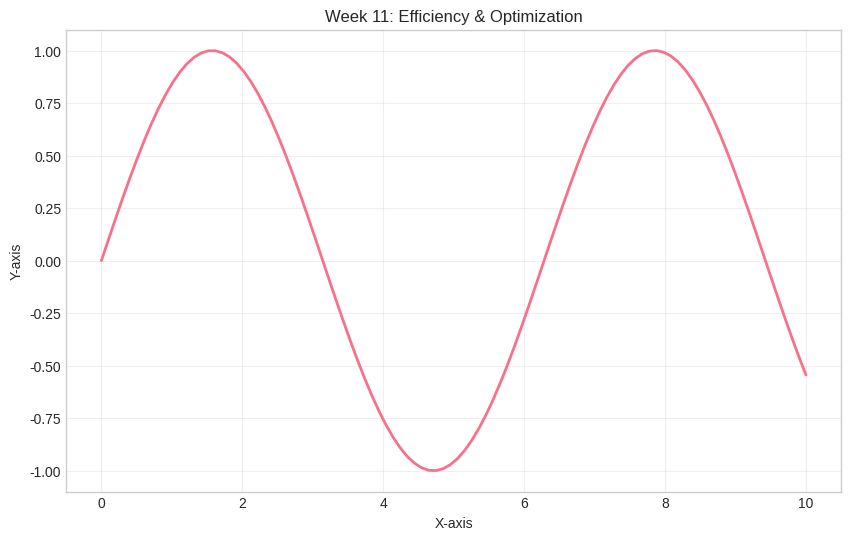

Write the Python code that produced this figure. (Note: this script raises an exception after producing the figure.)
"""
Generate figures for Week 11: Efficiency & Optimization
"""

import matplotlib.pyplot as plt
import numpy as np
import seaborn as sns

# Set style
plt.style.use('seaborn-v0_8-whitegrid')
sns.set_palette('husl')

def create_main_figure():
    """Create main visualization for Efficiency & Optimization."""
    fig, ax = plt.subplots(figsize=(10, 6))

    # Placeholder visualization
    x = np.linspace(0, 10, 100)
    y = np.sin(x)
    ax.plot(x, y, linewidth=2)
    ax.set_title('Week 11: Efficiency & Optimization')
    ax.set_xlabel('X-axis')
    ax.set_ylabel('Y-axis')
    ax.grid(True, alpha=0.3)

    plt.savefig('../figures/week11_main.pdf', dpi=300, bbox_inches='tight')
    plt.close()

if __name__ == "__main__":
    print("Generating Week 11 figures...")
    create_main_figure()
    print("Figures generated successfully!")
